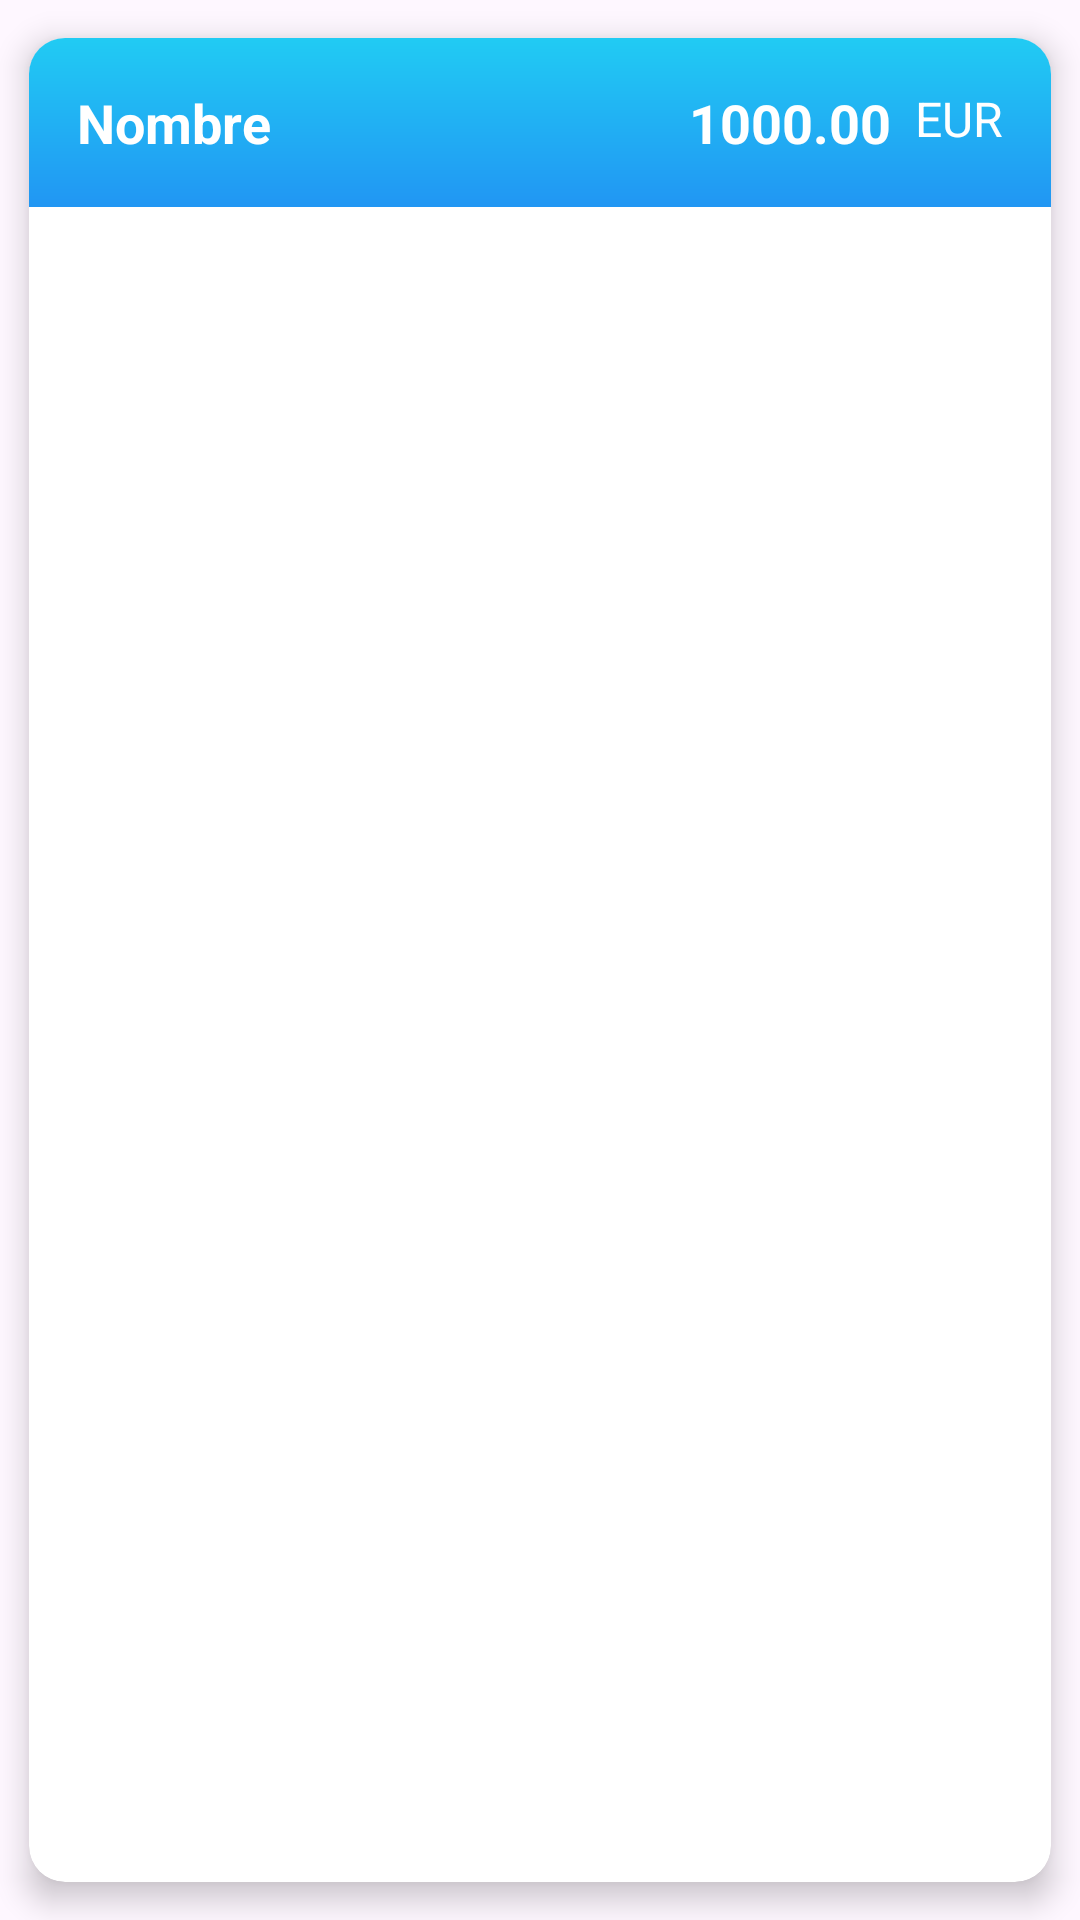

Reconstruct the res/layout file that produces this screen, plus the resources it refers to.
<!-- AndroidManifest.xml: application theme Theme.PocketTrackApp -->
<!-- res/layout/fila_cuenta.xml -->
<?xml version="1.0" encoding="utf-8"?>
<androidx.cardview.widget.CardView xmlns:android="http://schemas.android.com/apk/res/android"
    xmlns:app="http://schemas.android.com/apk/res-auto"
    android:layout_width="match_parent"
    android:layout_height="wrap_content"
    android:layout_margin="12dp"
    app:cardCornerRadius="12dp"
    app:cardElevation="6dp"
    app:cardUseCompatPadding="true">

    <androidx.constraintlayout.widget.ConstraintLayout
        android:layout_width="match_parent"
        android:layout_height="wrap_content"
        android:padding="16dp"
        android:background="@drawable/degradado">

        <TextView
            android:id="@+id/txtNombre"
            android:layout_width="0dp"
            android:layout_height="wrap_content"
            android:text="Nombre"
            android:textColor="#FFFFFF"
            android:textSize="18sp"
            android:textStyle="bold"
            app:layout_constraintStart_toStartOf="parent"
            app:layout_constraintTop_toTopOf="parent"
            app:layout_constraintEnd_toStartOf="@+id/txtCantidad"
            app:layout_constraintHorizontal_weight="1"/>

        <TextView
            android:id="@+id/txtCantidad"
            android:layout_width="wrap_content"
            android:layout_height="wrap_content"
            android:text="1000.00"
            android:textColor="#FFFFFF"
            android:textSize="18sp"
            android:textStyle="bold"
            app:layout_constraintTop_toTopOf="parent"
            app:layout_constraintEnd_toStartOf="@+id/txtDivisa"
            android:layout_marginEnd="8dp"/>

        <TextView
            android:id="@+id/txtDivisa"
            android:layout_width="wrap_content"
            android:layout_height="wrap_content"
            android:text="EUR"
            android:textColor="#FFFFFF"
            android:textSize="16sp"
            app:layout_constraintTop_toTopOf="parent"
            app:layout_constraintEnd_toEndOf="parent"/>

    </androidx.constraintlayout.widget.ConstraintLayout>

</androidx.cardview.widget.CardView>
<!-- resources referenced by this layout -->
<resources>
  <!-- drawable degradado (drawable) -->
  <?xml version="1.0" encoding="utf-8"?>
  <shape xmlns:android="http://schemas.android.com/apk/res/android"
      android:shape="rectangle">
  
      <gradient
          android:startColor="#2196F3"
          android:endColor="#21CBF3"
          android:angle="90"/>
  
      <corners android:radius="0dp"/>
  
      <padding
          android:left="12dp"
          android:top="12dp"
          android:right="12dp"
          android:bottom="12dp"/>
  </shape>
  <style name="Theme.PocketTrackApp" parent="Base.Theme.PocketTrackApp" />
  <style name="Base.Theme.PocketTrackApp" parent="Theme.Material3.DayNight.NoActionBar">
          
          
      </style>
</resources>
